Run: headless pygame with SDL's dummy video driver; simulated clock (each Clock.tick advances the game by its frame time, no real sleeping); random seed 0; keys injected as events and as key.get_pressed() state; no mouse input.
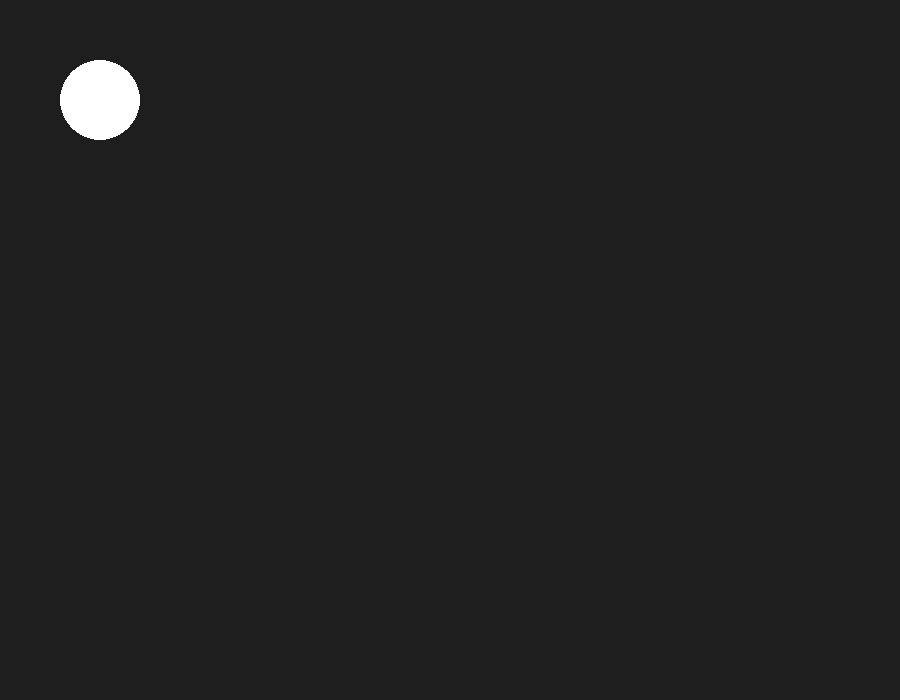
Frame 1 of 4 · flips 1–60 · no input
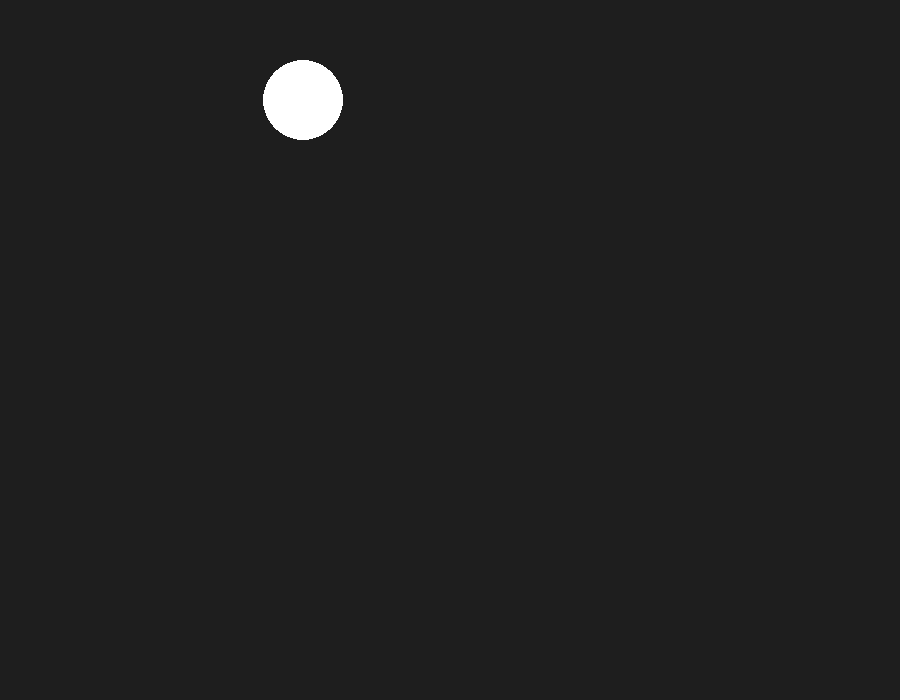
Frame 2 of 4 · flips 61–180 · tapped SPACE, RETURN · held RIGHT (→), D
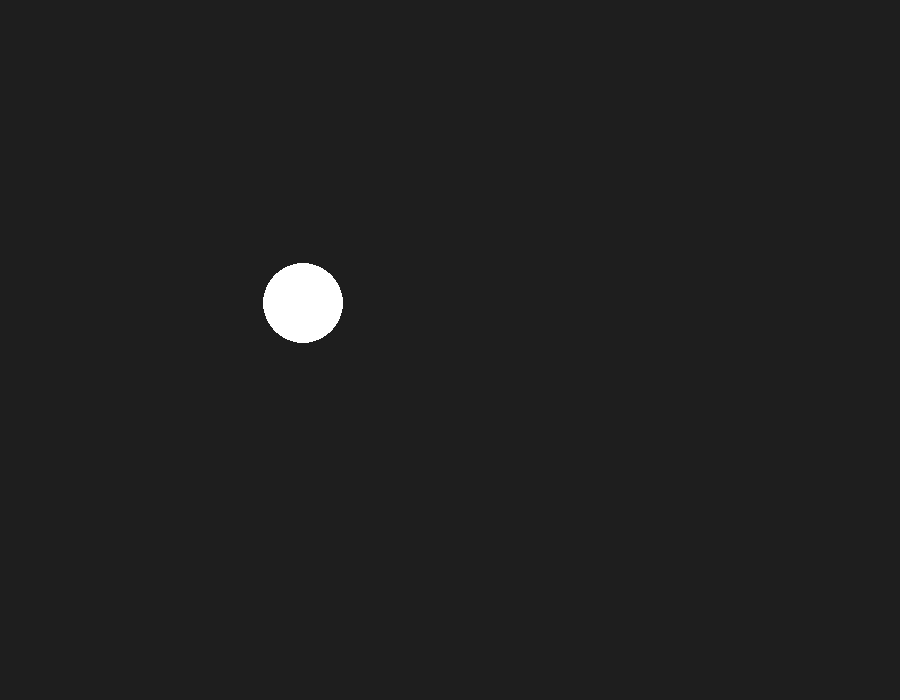
Frame 3 of 4 · flips 181–300 · held DOWN (↓), S
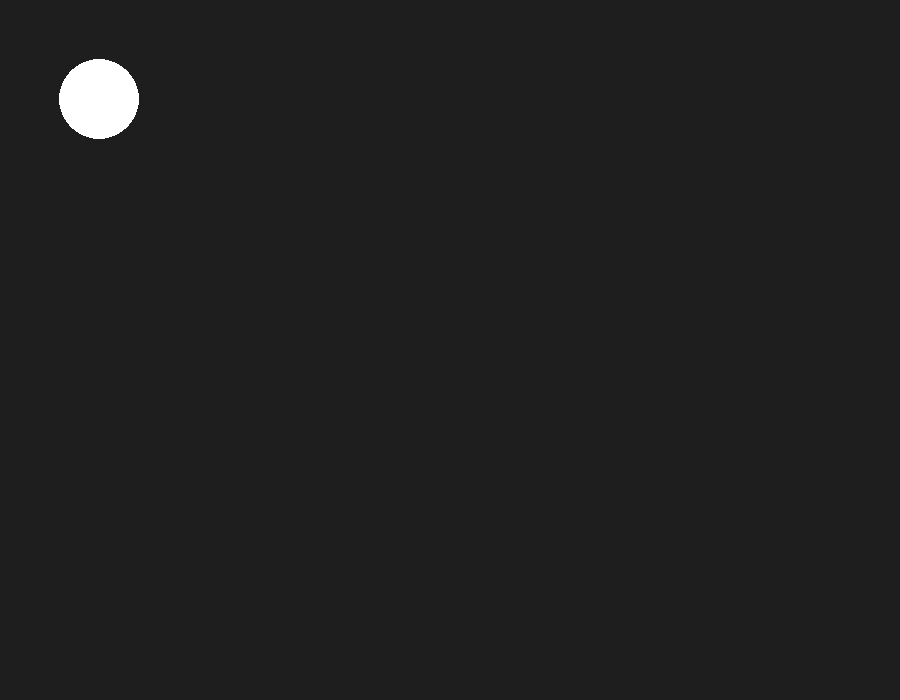
Frame 4 of 4 · flips 301–420 · held LEFT (←), A, UP (↑), W

The pygame program that drew these frames:

import pygame

pygame.init()
tela = pygame.display.set_mode((900, 700))
pygame.display.set_caption("game")

#          RGB
fundo = (30, 30, 30)
running = True

x = 100
y = 100
cor = "white"
vel = 1.7
while running:
    keys = pygame.key.get_pressed()
    if keys[pygame.K_LEFT]:
        x -= vel
    if keys[pygame.K_RIGHT]:
        x += vel
    if keys[pygame.K_UP]:
        y -= vel
    if keys[pygame.K_DOWN]:
        y += vel
    for evento in pygame.event.get():
        if evento.type == pygame.KEYDOWN:
            if evento.key == pygame.K_ESCAPE:
                running = False
            if evento.key == pygame.K_F1:
                cor = "green"

    if x < 0+40:
        x = 0+40
    if x >= 900-40:
        x = 900-40
    if y <0+40:
        y = 0+40
    if y >= 700-40:
        y= 700-40

    if x == 0+40:
        cor = "blue"
    if x == 900-40:
        cor = "red"
    if y == 700-40:
        cor = "white"
    if y == 0+40:
        cor = "pink"

    tela.fill(fundo)
    pygame.draw.circle(tela, cor,(x,y),40)
    pygame.display.flip()
pygame.quit()
